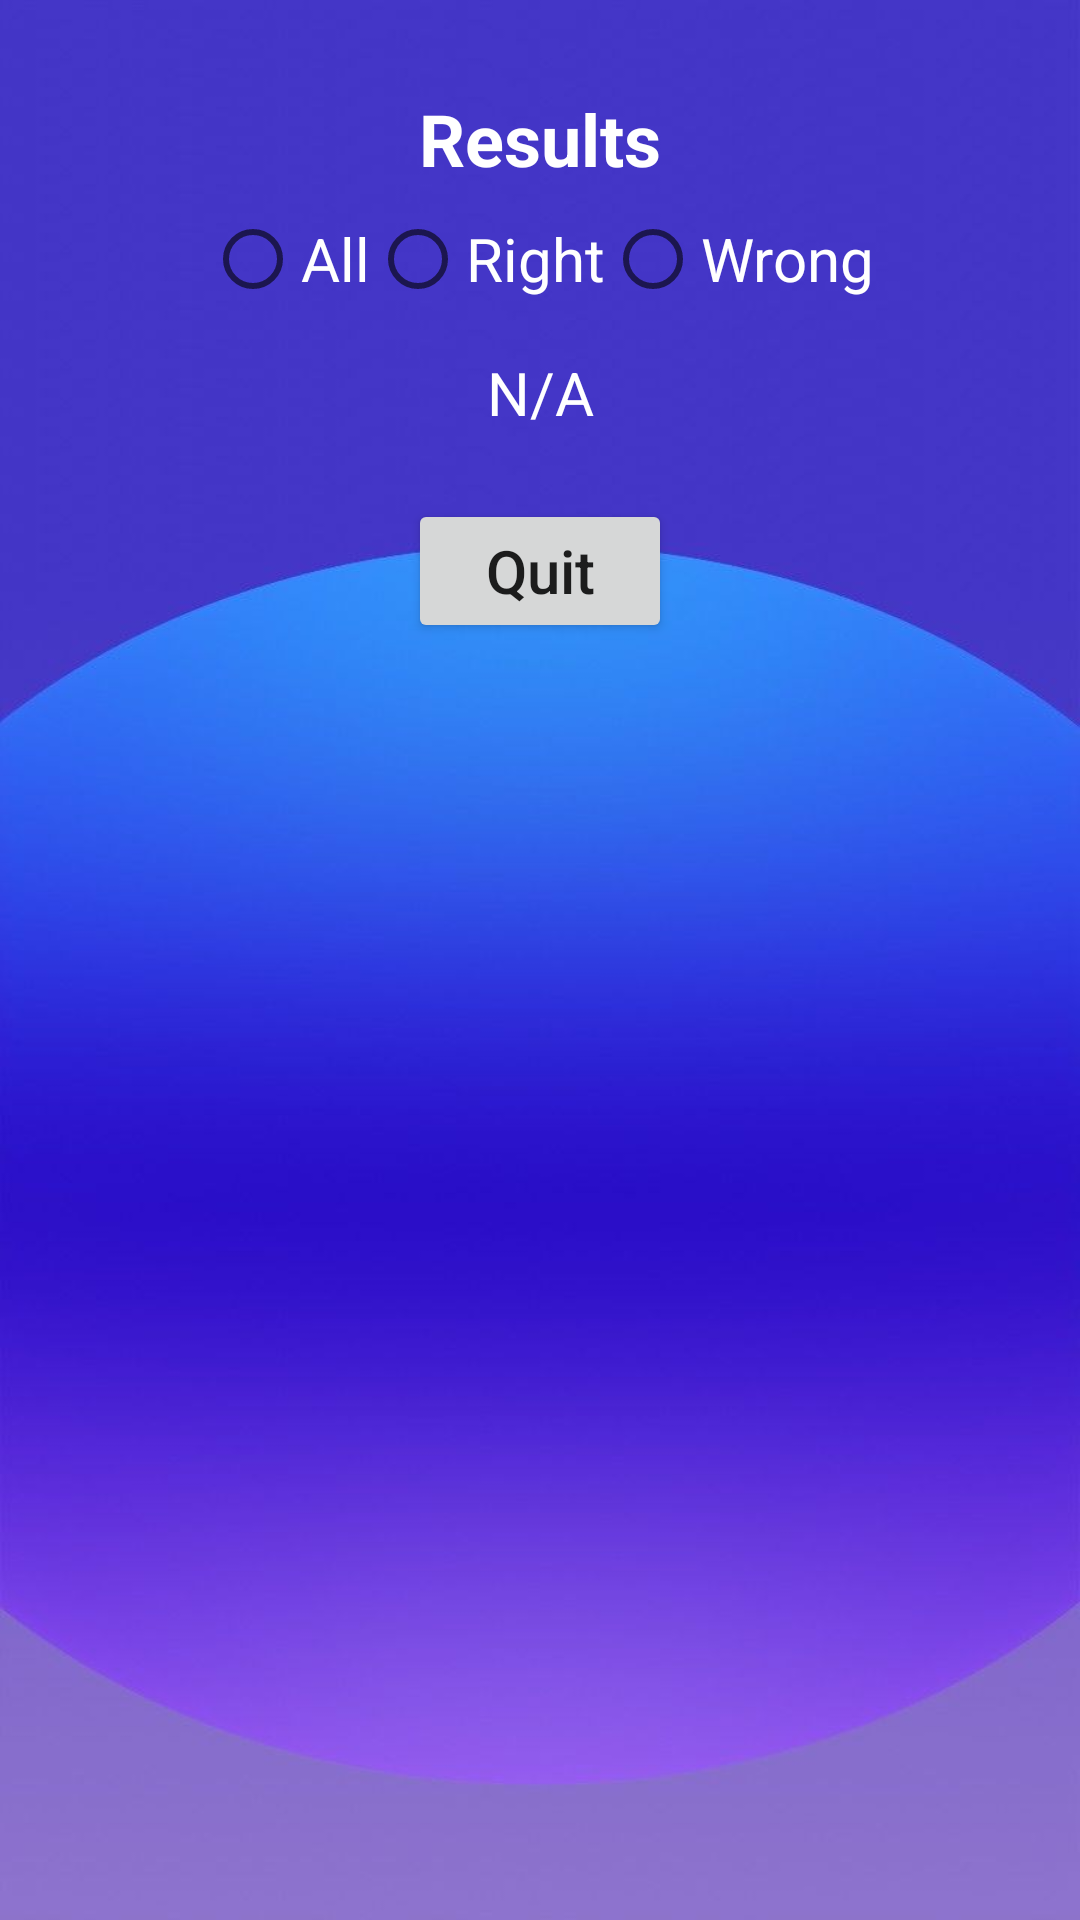

This screen was rendered from an Android layout file. Write that file and the resources it references.
<!-- AndroidManifest.xml: application theme Theme.JunMathQuziAndroid3 -->
<!-- res/layout/activity_scores.xml -->
<?xml version="1.0" encoding="utf-8"?>
<RelativeLayout
    xmlns:android="http://schemas.android.com/apk/res/android"

    xmlns:tools="http://schemas.android.com/tools"
    android:layout_width="match_parent"
    android:layout_height="match_parent"
    android:background="@drawable/background"
    android:padding="10dp"
    tools:context=".Scores">

    <LinearLayout
        android:id="@+id/firstLL"
        android:layout_width="match_parent"
        android:layout_height="wrap_content"
        android:orientation="vertical"
        android:gravity="center"
        >









        <TextView
            android:id="@+id/resultsTV"
            android:layout_width="wrap_content"
            android:layout_height="wrap_content"

            android:layout_centerHorizontal="true"
            android:text="Results"
            android:textColor="#ffffffff"
            android:textSize="24sp"
            android:textStyle="bold"
            android:layout_marginTop="20dp"/>

        <RadioGroup
            android:id="@+id/radioGroup"
            android:layout_width="wrap_content"
            android:layout_height="wrap_content"
            android:layout_below="@id/resultsTV"
            android:layout_centerHorizontal="true"
            android:orientation="horizontal">

            <RadioButton
                android:id="@+id/radioBtnAll"
                android:layout_width="wrap_content"
                android:layout_height="wrap_content"
                android:layout_weight="1"
                android:onClick="showListOfQuestions"
                android:tag="all"
                android:text="All"
                android:textSize="20sp"
                android:textColor="#ffffffff" />

            <RadioButton
                android:id="@+id/radioBtnRight"
                android:layout_width="wrap_content"
                android:layout_height="wrap_content"
                android:layout_weight="1"
                android:onClick="showListOfQuestions"
                android:tag="right"
                android:text="Right"
                android:textSize="20sp"
                android:textColor="#ffffffff" />

            <RadioButton
                android:id="@+id/radioBtnWrong"
                android:layout_width="wrap_content"
                android:layout_height="wrap_content"
                android:layout_weight="1"
                android:onClick="showListOfQuestions"
                android:tag="wrong"
                android:text="Wrong"
                android:textSize="20sp"
                android:textColor="#ffffffff" />

        </RadioGroup>

        <TextView
            android:id="@+id/showResultTextView"
            android:layout_width="match_parent"
            android:layout_height="wrap_content"
            android:layout_below="@id/radioGroup"

            android:gravity="center"
            android:paddingVertical="7dp"
            android:text="N/A"
            android:textSize="20sp"
            android:textColor="@color/white"/>


    </LinearLayout>

    <LinearLayout
        android:layout_width="match_parent"
        android:layout_height="wrap_content"
        android:layout_marginTop="15dp"
        android:orientation="horizontal"
        android:gravity="center"
        android:layout_below="@+id/firstLL">

        <Button
            android:id="@+id/buttonQuit"
            android:layout_width="wrap_content"
            android:layout_marginHorizontal="30dp"
            android:layout_height="wrap_content"
            android:text="Quit"
            android:textSize="20sp"
            android:textAllCaps="false"
            android:onClick="quit"/>
    </LinearLayout>

</RelativeLayout>
<!-- resources referenced by this layout -->
<resources>
  <!-- drawable background: jpg bitmap (drawable, 21894 bytes) -->
  <style name="Theme.JunMathQuziAndroid3" parent="Theme.MaterialComponents.DayNight.DarkActionBar">
          
          <item name="colorPrimary">@color/purple_500</item>
          <item name="colorPrimaryVariant">@color/purple_700</item>
          <item name="colorOnPrimary">@color/white</item>
          
          <item name="colorSecondary">@color/teal_200</item>
          <item name="colorSecondaryVariant">@color/teal_700</item>
          <item name="colorOnSecondary">@color/black</item>
          
          <item name="android:statusBarColor">?attr/colorPrimaryVariant</item>
          
      </style>
  <!-- not gathered from this repository: default colours our renderer supplied (Android Studio template values) -->
  <color name="purple_500">#FF6200EE</color>
  <color name="purple_700">#FF3700B3</color>
  <color name="teal_200">#FF03DAC5</color>
  <color name="teal_700">#FF018786</color>
  <color name="black">#FF000000</color>
  <color name="white">#FFFFFFFF</color>
</resources>
